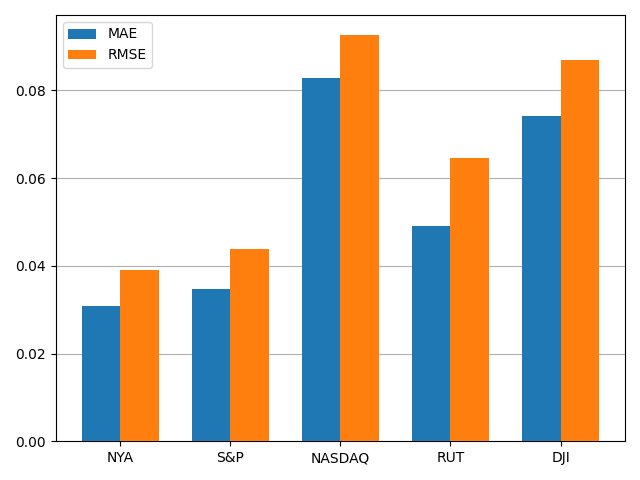

The file beside this chart, header and first rows:
, MAE, RMSE
NYA, 0.03094, 0.03904
S&P, 0.03475, 0.0438
NASDAQ, 0.08287, 0.09252
RUT, 0.04914, 0.06454
DJI, 0.07408, 0.0868
